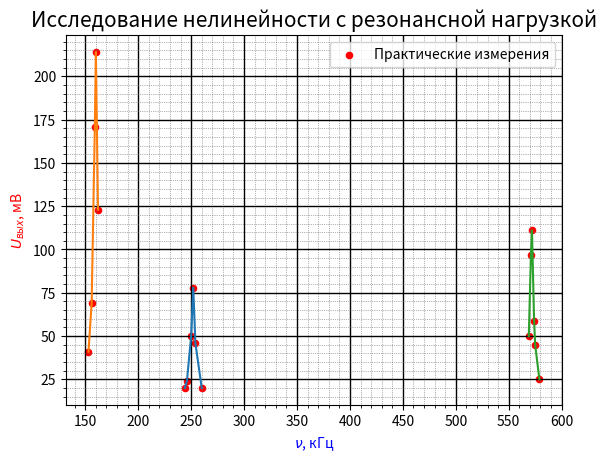

This chart was generated by the following Python code:
import matplotlib.pyplot as plt
import matplotlib.ticker as ticker
import numpy as np

def popolam(y, y_):
    for i in y:
        i = i/2
        y_.append(i)

x1 = [244, 246, 250, 252, 254, 260]
x2 = [153, 156, 159, 160, 162]
x3 = [569, 571, 572, 574, 575, 579]
y1 = []
y2 = []
y3 = []

popolam([40, 48, 100, 156, 92, 40], y1)
popolam([82, 138, 342, 428, 246], y2) 
popolam([100, 194, 222, 118, 90, 50], y3)

fig = plt.figure() 					# тело графика
plt.title (r'Исследование нелинейности с резонансной нагрузкой', fontsize = 15)	    # название графика
plt.xlabel(r'$\nu$, кГц', fontsize=10, color='blue')		# ось абсцисс (x)
plt.ylabel(r'$U_{вых}$, мВ', fontsize=10, color='red') 		# ось ординат (y)
plt.grid(True)                                # включение отображения стандартой сетки

ax = fig.gca()          # возвращает текущую систему координат, not off

plt.scatter(x1, y1, s = 20, c = 'red', marker="o", alpha = 1, label = 'Практические измерения')     # отображение точек
plt.scatter(x2, y2, s = 20, c = 'red', marker="o", alpha = 1)     # отображение точек
plt.scatter(x3, y3, s = 20, c = 'red', marker="o", alpha = 1)     # отображение точек
plt.plot(x1, y1)
plt.plot(x2, y2)
plt.plot(x3, y3)
plt.legend()   			# Отобразить легенду - label
# plt.errorbar(x, y, xerr=0.1, yerr=0.1, fmt = ',')       # отобразить погрешности

# #  Устанавливаем интервал основных и вспомогательных делений:
ax.xaxis.set_major_locator(ticker.MultipleLocator(50))
ax.xaxis.set_minor_locator(ticker.MultipleLocator(10))
ax.yaxis.set_major_locator(ticker.MultipleLocator(25))
ax.yaxis.set_minor_locator(ticker.MultipleLocator(5))
#
# #  Добавляем линии основной сетки:
ax.grid(which='major', color = 'k', linewidth = 1)
#
# #  Включаем видимость вспомогательных делений:
ax.minorticks_on()
#
# #  Вид вспомогательной сетки:
ax.grid(which='minor', color = 'dimgrey', linestyle = ':', linewidth = 0.5)
#
plt.show()